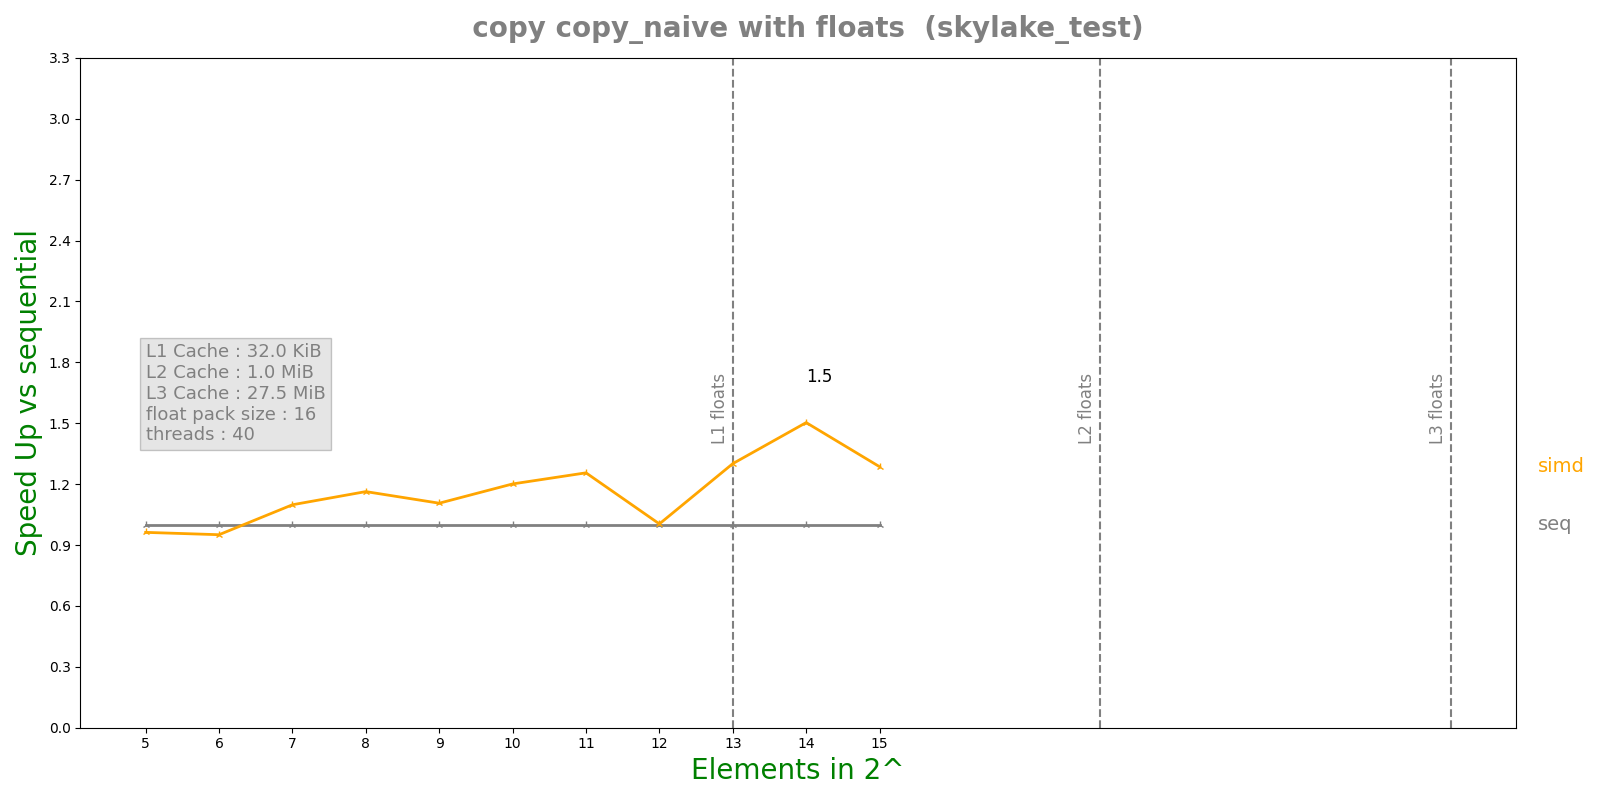

Values plotted in this chart, from the file beside it:
n, lane, threads, seq, simd, par, simdpar
5, 16, 40, 2.506e-08, 2.604e-08, 3.2249e-05, 3.0897e-08
6, 16, 40, 3.248e-08, 3.416e-08, 5.89663e-05, 3.1824e-08
7, 16, 40, 6.969e-08, 6.345e-08, 0.0001212, 6.2271e-08
8, 16, 40, 7.933e-08, 6.82e-08, 0.0001147, 6.6728e-08
9, 16, 40, 8.751e-08, 7.912e-08, 0.0001155, 8.4478e-08
10, 16, 40, 1.1928e-07, 9.932e-08, 0.0001153, 9.2878e-08
11, 16, 40, 2.11e-07, 1.6804e-07, 0.0001164, 1.40104e-07
12, 16, 40, 3.5318e-07, 3.5178e-07, 0.0001152, 3.16896e-07
13, 16, 40, 1.63798e-06, 1.25912e-06, 0.0001103, 1.18467e-06
14, 16, 40, 3.249e-06, 2.1614e-06, 0.0001124, 1.9252e-06
15, 16, 40, 5.13172e-06, 3.99116e-06, 0.0001137, 3.51953e-06
